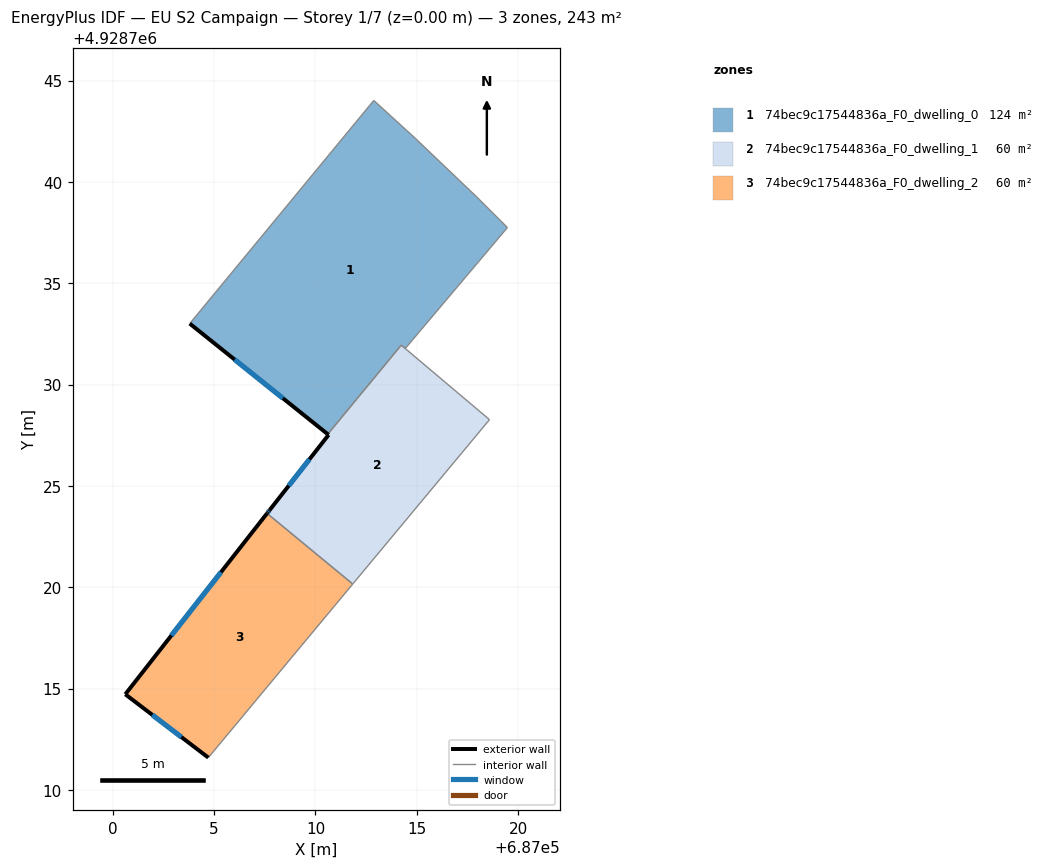
=== STOREY PLAN SPEC (per zone: floor XY polygon, exterior-wall plan segments, windows/doors) ===
zone 1: 74bec9c17544836a_F0_dwelling_0  (124.0 m²)
  floor: (687014.43, 4928731.78) (687019.47, 4928737.75) (687017.95, 4928739.25) (687014.93, 4928742.14) (687012.88, 4928744.01) (687003.80, 4928733.01) (687010.60, 4928727.55) (687014.23, 4928731.94)
  exterior wall: (687010.60, 4928727.55) – (687003.80, 4928733.01)  [8.7 m]
    window: (687008.39, 4928729.32) – (687006.01, 4928731.23)  [3.2 m²]
  interior walls: 7
zone 2: 74bec9c17544836a_F0_dwelling_1  (59.5 m²)
  floor: (687011.96, 4928720.31) (687018.59, 4928728.27) (687014.43, 4928731.77) (687014.23, 4928731.94) (687010.60, 4928727.55) (687010.65, 4928727.52) (687007.73, 4928723.80) (687007.64, 4928723.68) (687007.61, 4928723.64) (687011.84, 4928720.16) (687011.87, 4928720.19)
  exterior wall: (687007.64, 4928723.68) – (687007.73, 4928723.80)  [0.1 m]
    window: (687007.67, 4928723.72) – (687007.70, 4928723.76)  [0.1 m²]
  exterior wall: (687007.73, 4928723.80) – (687010.65, 4928727.52)  [4.7 m]
    window: (687008.68, 4928725.01) – (687009.70, 4928726.31)  [1.7 m²]
  exterior wall: (687010.65, 4928727.52) – (687010.60, 4928727.55)  [0.1 m]
  exterior wall: (687007.61, 4928723.64) – (687007.64, 4928723.68)  [0.0 m]
  interior walls: 7
zone 3: 74bec9c17544836a_F0_dwelling_2  (59.7 m²)
  floor: (687004.71, 4928711.59) (687011.84, 4928720.16) (687007.61, 4928723.64) (687000.62, 4928714.72)
  exterior wall: (687000.62, 4928714.72) – (687007.61, 4928723.64)  [11.3 m]
    window: (687002.89, 4928717.62) – (687005.34, 4928720.74)  [4.2 m²]
  exterior wall: (687004.71, 4928711.59) – (687000.62, 4928714.72)  [5.2 m]
    window: (687003.38, 4928712.61) – (687001.95, 4928713.70)  [1.9 m²]
  interior walls: 2

=== DERIVED (storey summary) ===
Building: EU S2 Campaign
Storey: 1 of 7  (floor level z = 0.00 m)
Storey gross floor area: 243.3 m²
Zones on this storey: 3
  - 74bec9c17544836a_F0_dwelling_0: floor 124.0 m²; exterior wall 8.7 m (26.2 m²); 1 window(s) 3.2 m²; WWR 12.2%
  - 74bec9c17544836a_F0_dwelling_1: floor 59.5 m²; exterior wall 5.0 m (14.9 m²); 2 window(s) 1.8 m²; WWR 12.0%
  - 74bec9c17544836a_F0_dwelling_2: floor 59.7 m²; exterior wall 16.5 m (49.5 m²); 2 window(s) 6.0 m²; WWR 12.2%
Zone adjacency (shared interzone walls):
  - 74bec9c17544836a_F0_dwelling_0 ↔ 74bec9c17544836a_F0_dwelling_1
  - 74bec9c17544836a_F0_dwelling_1 ↔ 74bec9c17544836a_F0_dwelling_2